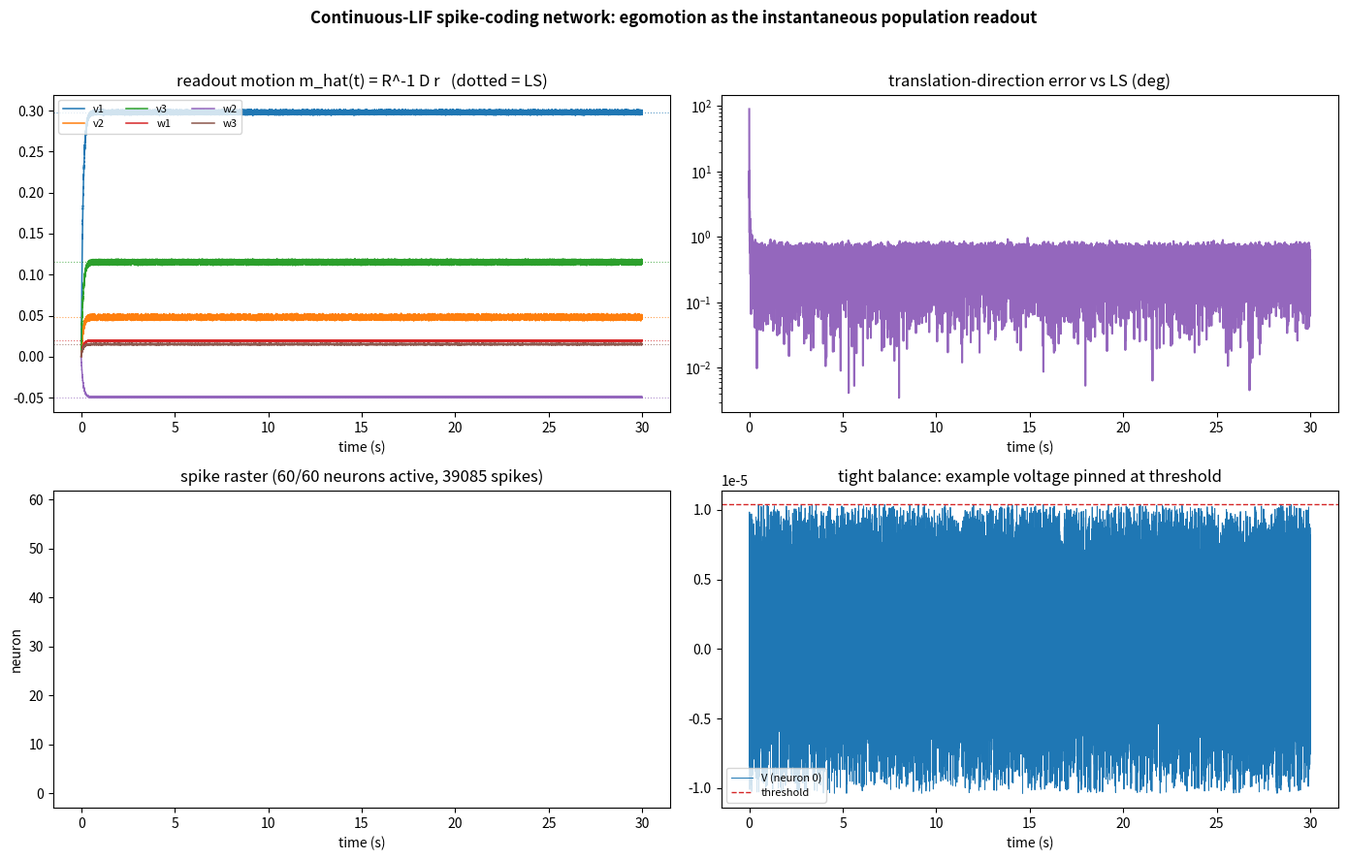

This chart was generated by the following Python code: (Note: this script raises an exception after producing the figure.)
#!/usr/bin/env python3
"""
6-DoF egomotion as a continuous-LIF SPIKE-CODING NETWORK (tight balance).

Reference: Mancoo, Keemink, Machens, "Understanding spiking networks through
convex optimization", NeurIPS 2020 (and the Boerlin-Deneve tight-balance
lineage).  An inhibition-dominated SNN performs gradient descent on a convex
program; its INSTANTANEOUS population readout y = D r (r = filtered spikes) IS
the solution, up to a bounded discretization error eta.  Spikes are "bounces"
that reflect the readout back toward the optimum - so the value is held by a
distributed, error-correcting population, NOT by a single neuron's sustained
rate (which is why this sidesteps the silent-integrator / relay / line-attractor
problems of the spiking labeled-line circuit).

Mapping of OUR problem onto their QP
------------------------------------
Least squares:   min_g  1/2 || U - A_w g ||^2 ,   A_w = Q (whitened, ortho).
Decode g from nonnegative rates via a decoder D (R^{6 x N}):   g = D r,  r >= 0.
Measurement-space dictionary:  Phi = A_w D  (R^{2P x N}); a spike of neuron i
moves the prediction by Phi_i = A_w D_i.  The loss becomes 1/2||U - Phi r||^2,
a sparse-coding / auto-encoder SCN (their G = F = D^T example).

Greedy-spike (matching-pursuit) rule: neuron i should spike iff doing so lowers
the loss, 1/2||U - Phi(r+e_i)||^2 < 1/2||U - Phi r||^2, i.e.
        V_i := Phi_i^T (U - Phi r)  >  1/2 ||Phi_i||^2 + mu  =: T_i .
Dynamical (continuous-LIF) form, consistent with r-dot = -lam r + s:
        V-dot = -lam V + lam (Phi^T U)  -  (Phi^T Phi) s ,
so forward weights F = Phi^T, input current lam*Phi^T U, recurrent (lateral
inhibition) Omega = Phi^T Phi, threshold T_i = 1/2||Phi_i||^2 + mu, self-reset
R_i = T_i - Omega_ii.  Readout g_hat = D r  ->  argmin ||U - A_w g||^2 as the
decoder granularity (column scale) -> 0.

Signed g needs a positively-spanning decoder: D includes +-e_k (12 cols) plus a
redundant random tight frame so the code is distributed (the paper's E/I-balance
/ robustness regime).  No chip here - this is the continuous-LIF reference the
integer 8-bit IQIF version will be measured against.
"""

import os
import numpy as np


def motion_field_rows(x, y, Z):
    A = np.array([[-1.0, 0.0, x], [0.0, -1.0, y]])
    B = np.array([[x*y, -(1.0 + x*x), y], [1.0 + y*y, -x*y, -x]])
    return np.hstack([A / Z, B])


def generate_scene(n_points=40, noise_sigma=2e-3, seed=7):
    rng = np.random.RandomState(seed)
    m_gt = np.array([0.30, 0.05, 0.12, 0.02, -0.05, 0.015])
    xs = rng.uniform(-0.70, 0.70, n_points)
    ys = rng.uniform(-0.50, 0.50, n_points)
    Zs = rng.uniform(2.0, 10.0, n_points)
    G = np.vstack([motion_field_rows(x, y, Z) for x, y, Z in zip(xs, ys, Zs)])
    U = G @ m_gt + rng.randn(2 * n_points) * noise_sigma
    return G, U, m_gt


def motion_errors(m_est, m_ref):
    v_est, w_est = m_est[:3], m_est[3:]
    v_ref, w_ref = m_ref[:3], m_ref[3:]
    cos = np.dot(v_est, v_ref) / (np.linalg.norm(v_est) * np.linalg.norm(v_ref) + 1e-12)
    v_ang = np.degrees(np.arccos(np.clip(cos, -1.0, 1.0)))
    v_mag = abs(np.linalg.norm(v_est) - np.linalg.norm(v_ref))
    return v_ang, v_mag, np.linalg.norm(w_est - w_ref)


print("=" * 70)
print("Continuous-LIF spike-coding network: 6-DoF egomotion (tight balance)")
print("=" * 70)

N_POINTS = 40
G, U, m_gt = generate_scene(n_points=N_POINTS)
N_ROWS = G.shape[0]
N_VAL = 6

Q, R_qr = np.linalg.qr(G, mode="reduced")
R_inv = np.linalg.inv(R_qr)
A_w = Q                                            # whitened motion-field matrix
m_ls, _, _, _ = np.linalg.lstsq(G, U, rcond=None)
g_ls = R_qr @ m_ls                                 # LS solution in whitened g-space
v_ang_ls, v_mag_ls, w_err_ls = motion_errors(m_ls, m_gt)
print(f"\n  {N_ROWS} flow eqs, {N_VAL} unknowns")
print(f"  LS vs GT:   v_dir = {v_ang_ls:.3f} deg,  w err = {w_err_ls:.4f}")
print(f"  ||g_ls|| = {np.linalg.norm(g_ls):.4f}")

# ── Decoder D: +-e_k (positive spanning) + redundant random tight frame ──────
rng = np.random.RandomState(1)
N_RAND = 48
rand_dirs = rng.randn(N_VAL, N_RAND)
rand_dirs /= np.linalg.norm(rand_dirs, axis=0, keepdims=True)
D_dirs = np.hstack([np.eye(N_VAL), -np.eye(N_VAL), rand_dirs])   # 6 x N unit cols
N = D_dirs.shape[1]
# Column scale sets the spike "jump" size -> the discretization error eta.
# Smaller => more spikes, tighter readout.  Scale relative to ||g_ls||.
D_SCALE = float(os.environ.get("D_SCALE", "0.02")) * np.linalg.norm(g_ls)
D = D_dirs * D_SCALE                                            # 6 x N decoder

Phi = A_w @ D                                                   # 2P x N dictionary
Omega = Phi.T @ Phi                                            # N x N lateral inhib
diagO = np.diag(Omega).copy()
MU = float(os.environ.get("MU", "0.0"))                        # extra sparsity cost
# (the intrinsic spike cost 1/2||Phi_i||^2 already keeps thresholds positive;
#  MU>0 adds L1 shrinkage that biases the readout, so default 0.)
T = 0.5 * diagO + MU                                           # thresholds
fU = Phi.T @ U                                                 # feedforward Phi^T U
print(f"  SCN: N={N} neurons ({2*N_VAL} axis + {N_RAND} random),  "
      f"decoder col scale={D_SCALE:.4f}")

# ── Continuous-LIF tight-balance dynamics (forward Euler) ───────────────────
LAM = float(os.environ.get("LAM", "10.0"))                    # membrane leak / time const
DT = float(os.environ.get("DT", "1e-3"))
N_STEPS = int(os.environ.get("N_STEPS", "30000"))
MAX_SPK = 8                                                   # greedy spikes per dt (cap)
V_NOISE = 1e-9                                                # tie-break jitter

V = np.zeros(N)
r = np.zeros(N)
g_hist = np.zeros((N_STEPS, N_VAL))
spk_t, spk_i = [], []
rate_count = np.zeros(N)
# E/I bookkeeping for one example neuron (the +v1 axis neuron, index 0).
exc_trace = np.zeros(N_STEPS); inh_trace = np.zeros(N_STEPS); v_trace = np.zeros(N_STEPS)
CHECKS = [0, 200, 500, 1000, 2000, 5000, 10000, N_STEPS - 1]
conv = []

for t in range(N_STEPS):
    V += DT * (-LAM * V + LAM * fU)        # leak + constant feedforward drive
    r += DT * (-LAM * r)                   # rate filter decay
    inh_step = 0.0
    for _ in range(MAX_SPK):               # greedy bounces back into feasible set
        diff = V - T
        if V_NOISE:
            diff = diff + rng.randn(N) * V_NOISE
        i = int(np.argmax(diff))
        if diff[i] <= 0:
            break
        V -= Omega[:, i]                   # lateral inhibition + self-reset
        inh_step += Omega[i, i]            # (track self+lateral hit on neuron 0 below)
        r[i] += 1.0
        rate_count[i] += 1.0
        spk_t.append(t); spk_i.append(i)
    g_hat = D @ r
    g_hist[t] = g_hat
    exc_trace[t] = LAM * fU[0]
    v_trace[t] = V[0]
    if t in CHECKS:
        m_hat = R_inv @ g_hat
        conv.append((t,) + motion_errors(m_hat, m_ls) + (np.linalg.norm(g_hat - g_ls),))

g_inst = D @ r                                     # instantaneous readout
# Time-averaged readout = the SCN's actual downstream decode (filtered spikes).
# Averaging over the converged tail removes the bounce jitter (the eta term).
tail = N_STEPS // 2
g_scn = g_hist[tail:].mean(0)
m_scn = R_inv @ g_scn
m_inst = R_inv @ g_inst

print("\n  Convergence (instantaneous SCN readout vs LS):")
print(f"    {'step':>6s} {'v_dir(deg)':>12s} {'|v|err':>10s} {'w_err':>10s} {'||g-g_ls||':>12s}")
for s, va, vm, we, ge in conv:
    print(f"    {s:6d} {va:12.4f} {vm:10.4f} {we:10.4f} {ge:12.5f}")

print("\n" + "=" * 70)
print("Summary")
print("=" * 70)
vi, _, wi = motion_errors(m_inst, m_ls)
print(f"  instantaneous readout vs LS:  v_dir = {vi:.4f} deg,  w_err = {wi:.4f},  "
      f"||g-g_ls|| = {np.linalg.norm(g_inst - g_ls):.5f}")
va_ls, vm_ls, we_ls = motion_errors(m_scn, m_ls)
va_gt, vm_gt, we_gt = motion_errors(m_scn, m_gt)
n_active = int((rate_count > 0).sum())
tot_spikes = len(spk_t)
print(f"  time-avg readout vs LS:  v_dir = {va_ls:.4f} deg,  |v|err = {vm_ls:.4f},  w_err = {we_ls:.4f}")
print(f"  time-avg readout vs GT:  v_dir = {va_gt:.4f} deg,  |v|err = {vm_gt:.4f},  w_err = {we_gt:.4f}")
print(f"  ||g_avg - g_ls|| = {np.linalg.norm(g_scn - g_ls):.5f}   "
      f"(||g_ls|| = {np.linalg.norm(g_ls):.4f})")
print(f"  active neurons: {n_active}/{N}   total spikes: {tot_spikes}   "
      f"mean rate: {tot_spikes / (N * N_STEPS * DT):.1f} Hz")
print()
if va_ls < 1.0 and we_ls < 0.01:
    print("  PASS  the instantaneous SCN readout reproduced the LS egomotion")
elif va_ls < 3.0:
    print(f"  OK    SCN readout close to LS (v_dir = {va_ls:.2f} deg)")
else:
    print(f"  WARN  v_dir = {va_ls:.2f} deg - shrink decoder scale / more steps")

# ── Plots ───────────────────────────────────────────────────────────────────
import matplotlib
matplotlib.use("Agg")
import matplotlib.pyplot as plt
steps = np.arange(N_STEPS)
tsec = steps * DT
LAB = ["v1", "v2", "v3", "w1", "w2", "w3"]
C = plt.cm.tab10(np.arange(N_VAL))
m_hist = (R_inv @ g_hist.T).T

fig, ax = plt.subplots(2, 2, figsize=(14, 9))
fig.suptitle("Continuous-LIF spike-coding network: egomotion as the instantaneous "
             "population readout", fontweight="bold")

for j in range(N_VAL):
    ax[0, 0].plot(tsec, m_hist[:, j], color=C[j], lw=1.1, label=LAB[j])
    ax[0, 0].axhline(m_ls[j], color=C[j], ls=":", lw=0.8, alpha=0.7)
ax[0, 0].set_title("readout motion m_hat(t) = R^-1 D r   (dotted = LS)")
ax[0, 0].legend(ncol=3, fontsize=8); ax[0, 0].set_xlabel("time (s)")

err_deg = np.array([motion_errors(m_hist[s], m_ls)[0] for s in range(N_STEPS)])
ax[0, 1].semilogy(tsec, err_deg + 1e-6, color="tab:purple")
ax[0, 1].set_title("translation-direction error vs LS (deg)"); ax[0, 1].set_xlabel("time (s)")

# Spike raster (distributed, sparse, irregular).
spk_t = np.array(spk_t); spk_i = np.array(spk_i)
ax[1, 0].scatter(spk_t * DT, spk_i, s=0.5, c="k", marker="|", linewidths=0.4)
ax[1, 0].set_title(f"spike raster ({n_active}/{N} neurons active, "
                   f"{tot_spikes} spikes)")
ax[1, 0].set_xlabel("time (s)"); ax[1, 0].set_ylabel("neuron")

# E/I balance for example neuron 0: voltage hovers at threshold.
ax[1, 1].plot(tsec, v_trace, color="tab:blue", lw=0.7, label="V (neuron 0)")
ax[1, 1].axhline(T[0], color="tab:red", ls="--", lw=1.0, label="threshold")
ax[1, 1].set_title("tight balance: example voltage pinned at threshold")
ax[1, 1].legend(fontsize=8); ax[1, 1].set_xlabel("time (s)")

fig.tight_layout(rect=[0, 0, 1, 0.96])
out = os.path.join(os.path.dirname(os.path.abspath(__file__)),
                   "pc_egomotion_scn_plots.png")
fig.savefig(out, dpi=120)
print(f"  Plots written to {out}")
